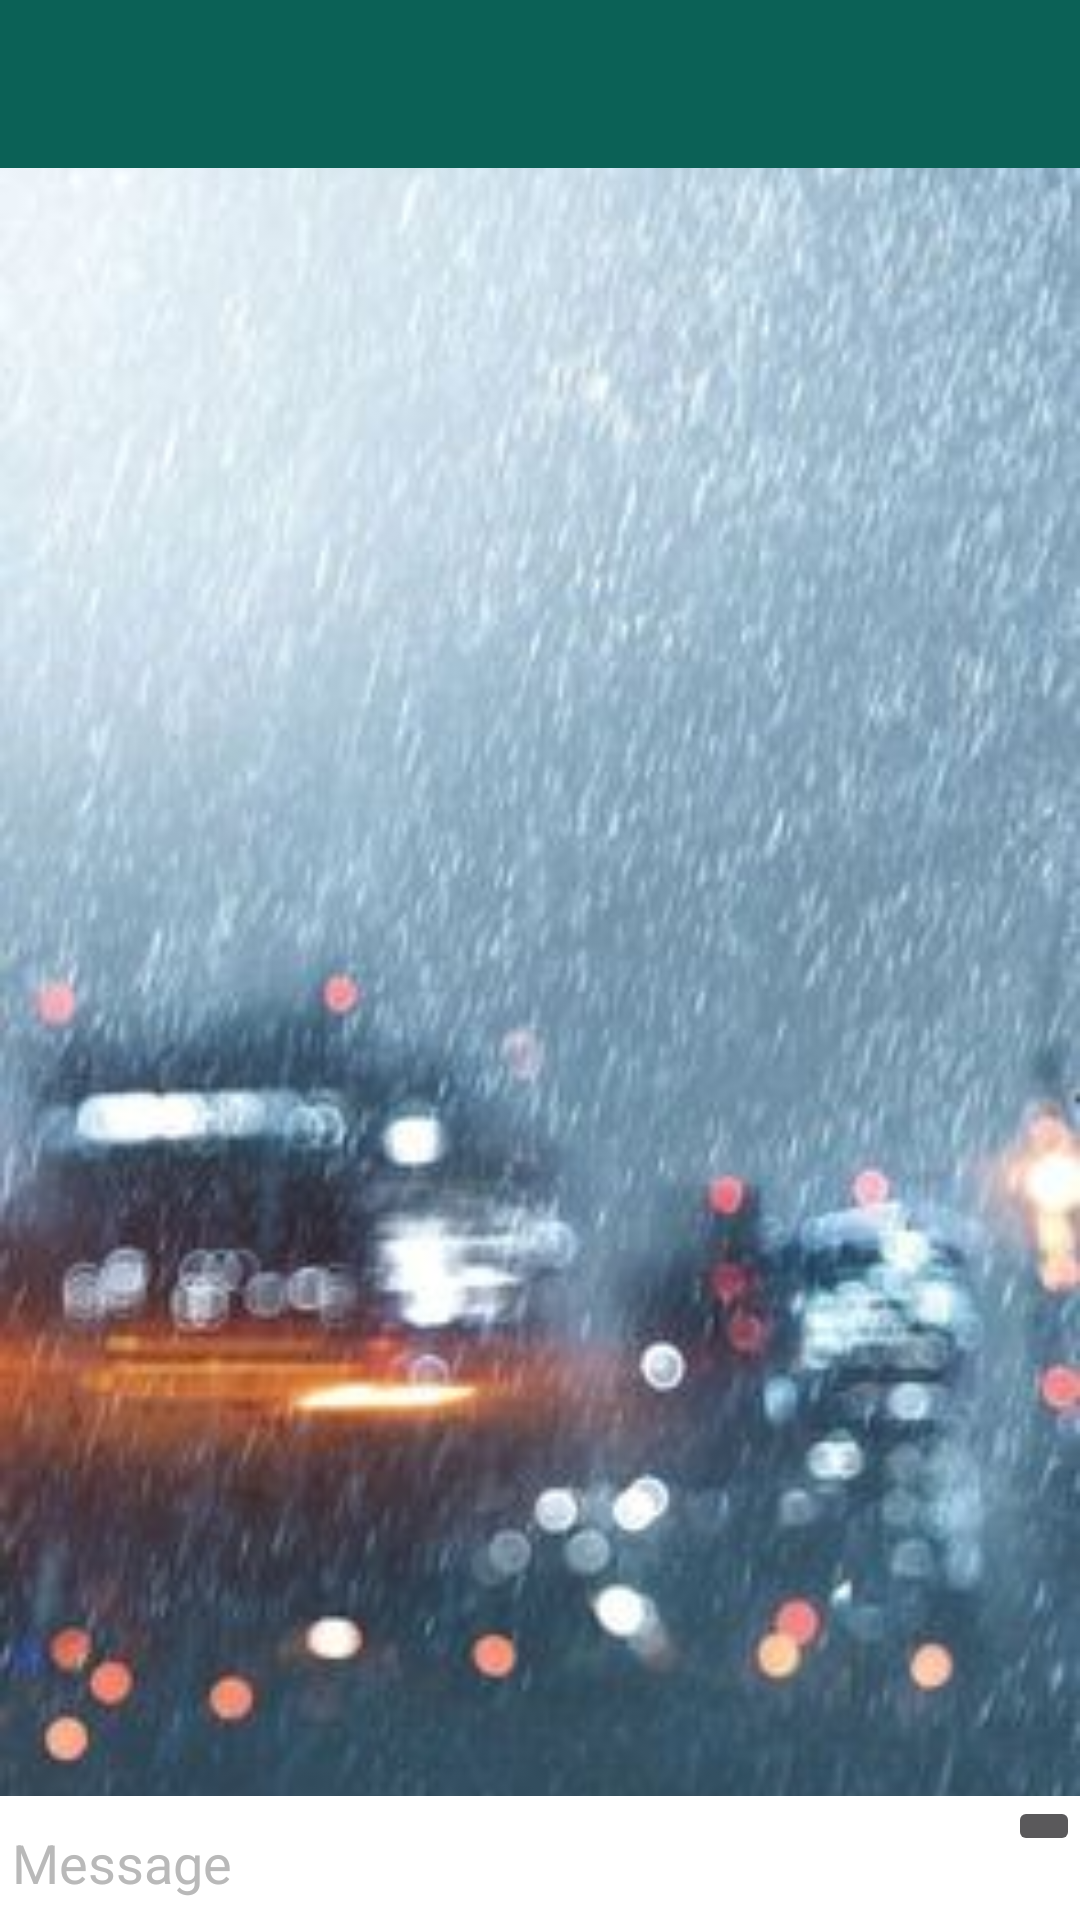

This screen was rendered from an Android layout file. Write that file and the resources it references.
<!-- AndroidManifest.xml: application theme AppTheme -->
<!-- res/layout/activity_chat.xml -->
<?xml version="1.0" encoding="utf-8"?>
<RelativeLayout xmlns:android="http://schemas.android.com/apk/res/android"
    xmlns:app="http://schemas.android.com/apk/res-auto"
    xmlns:tools="http://schemas.android.com/tools"
    android:layout_width="match_parent"
    android:layout_height="match_parent"
    android:background="@drawable/bg"
    tools:context="com.fernando.notmuch.Activities.ChatActivity">

    <include
        android:id="@+id/toolbar_chat"
        layout="@layout/toolbar">
    </include>

    <ListView
        android:id="@+id/message_list"
        android:layout_width="match_parent"
        android:layout_height="match_parent"
        android:layout_below="@+id/toolbar_chat"
        android:layout_above="@id/message_ll"/>

    <LinearLayout
        android:id="@+id/message_ll"
        android:layout_width="match_parent"
        android:layout_height="wrap_content"
        android:background="@color/white"
        android:layout_alignParentBottom="true">

        <EditText
            android:id="@+id/message_text"
            android:layout_width="wrap_content"
            android:layout_height="wrap_content"
            android:hint="Message"
            android:textColorHint="@color/grayDark"
            android:textColor="@color/black"
            android:layout_weight="1"/>
        <ImageButton
            android:id="@+id/send_message"
            android:layout_width="wrap_content"
            android:layout_height="wrap_content"
            android:src="@drawable/ic_action_send"/>

    </LinearLayout>

</RelativeLayout>
<!-- res/layout/toolbar.xml (included above) -->
<?xml version="1.0" encoding="utf-8"?>
<android.support.v7.widget.Toolbar xmlns:android="http://schemas.android.com/apk/res/android"
    xmlns:app="http://schemas.android.com/apk/res-auto"
    android:id="@+id/main_toolbar"
    android:layout_width="match_parent"
    android:layout_height="wrap_content"
    android:background="?attr/colorPrimary"
    android:minHeight="?attr/actionBarSize"
    app:popupTheme="@style/ThemeOverlay.AppCompat.Light" />
<!-- resources referenced by this layout -->
<resources>
  <color name="black">#000</color>
  <color name="grayDark">#b9b9b9</color>
  <color name="white">#FFFF</color>
  <!-- drawable bg: jpg bitmap (drawable, 20683 bytes) -->
  <style name="AppTheme" parent="Theme.AppCompat.NoActionBar">
          
          <item name="colorPrimary">@color/colorPrimary</item>
          <item name="colorPrimaryDark">@color/colorPrimaryDark</item>
          <item name="colorAccent">@color/white</item>
          <item name="android:windowBackground">@android:color/white</item>
          <item name="android:itemBackground">@android:color/white</item>
      </style>
  <color name="colorPrimary">#0b6156</color>
  <color name="colorPrimaryDark">#0a5048</color>
</resources>
